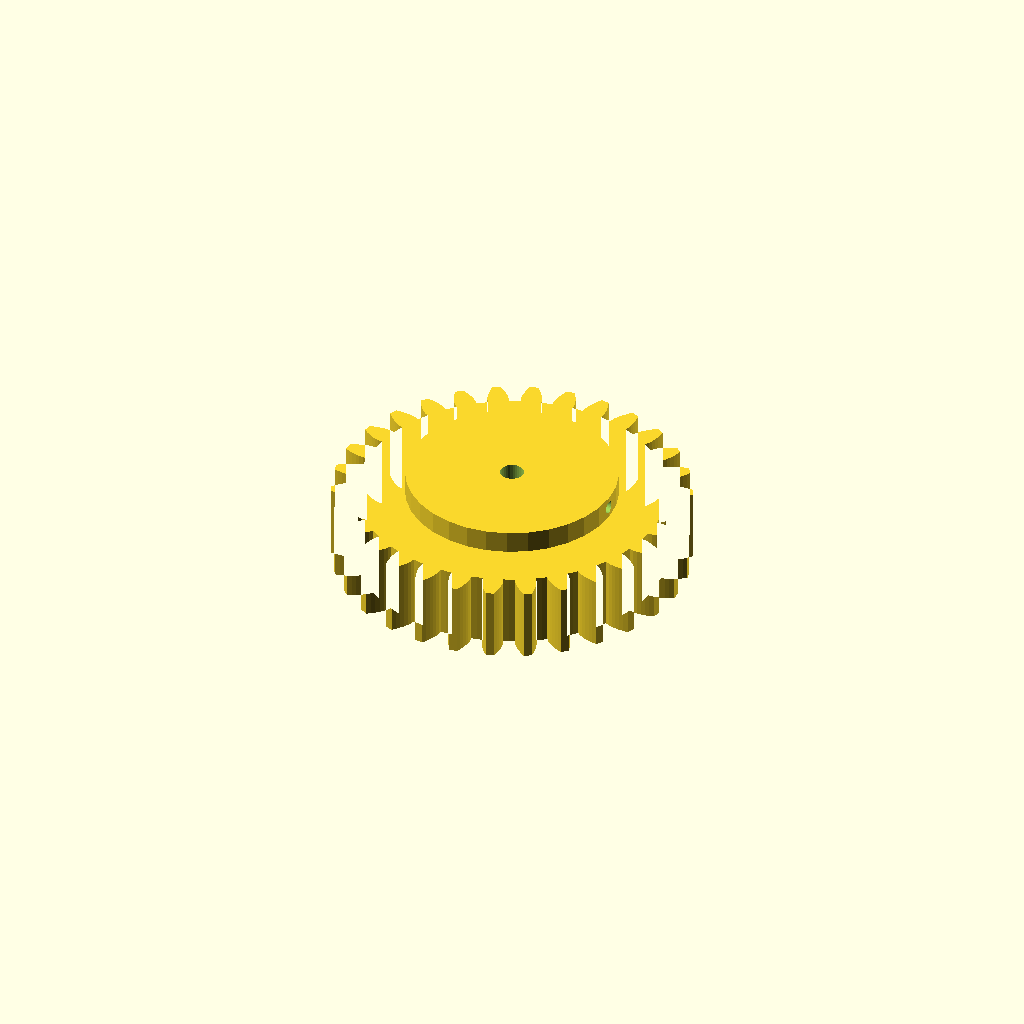
Cell 1 — every parameter at its default value.
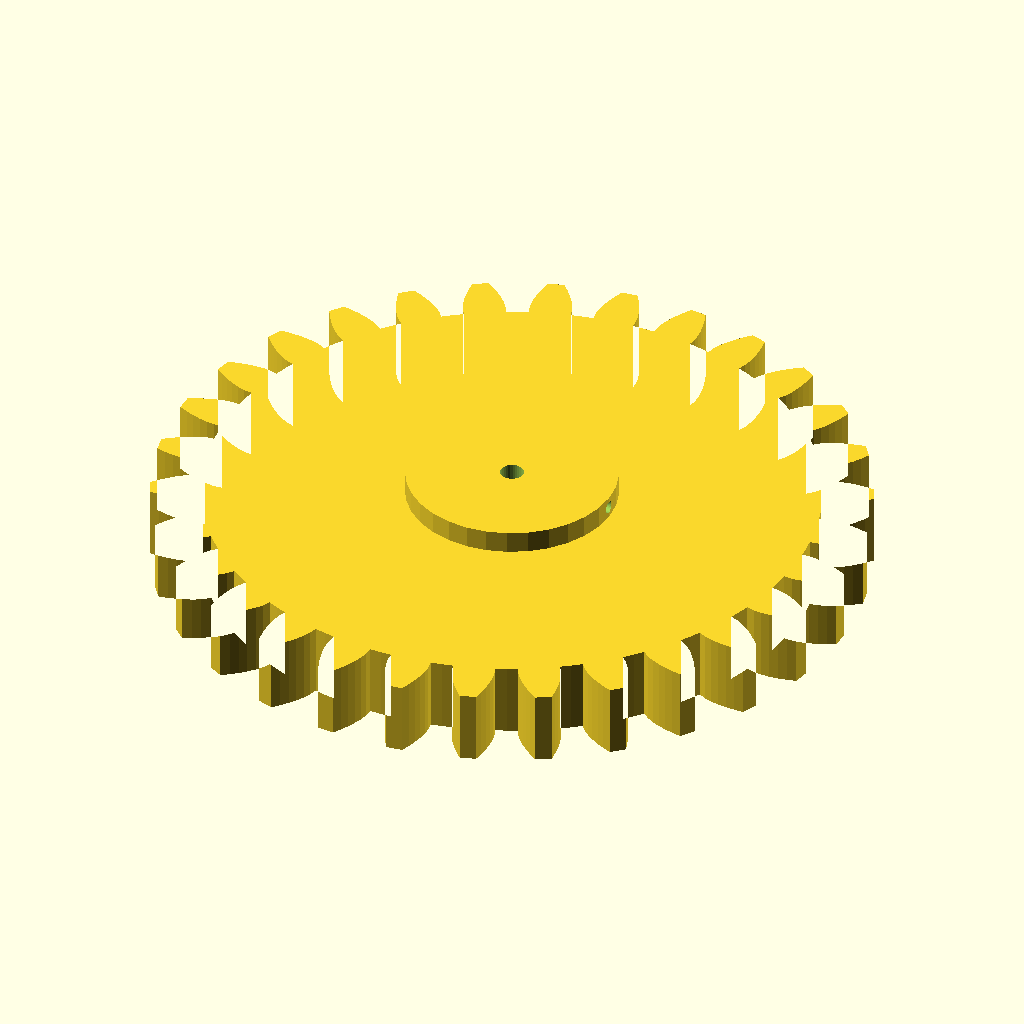
Cell 2 — gear_module set to 6, the other parameters unchanged.
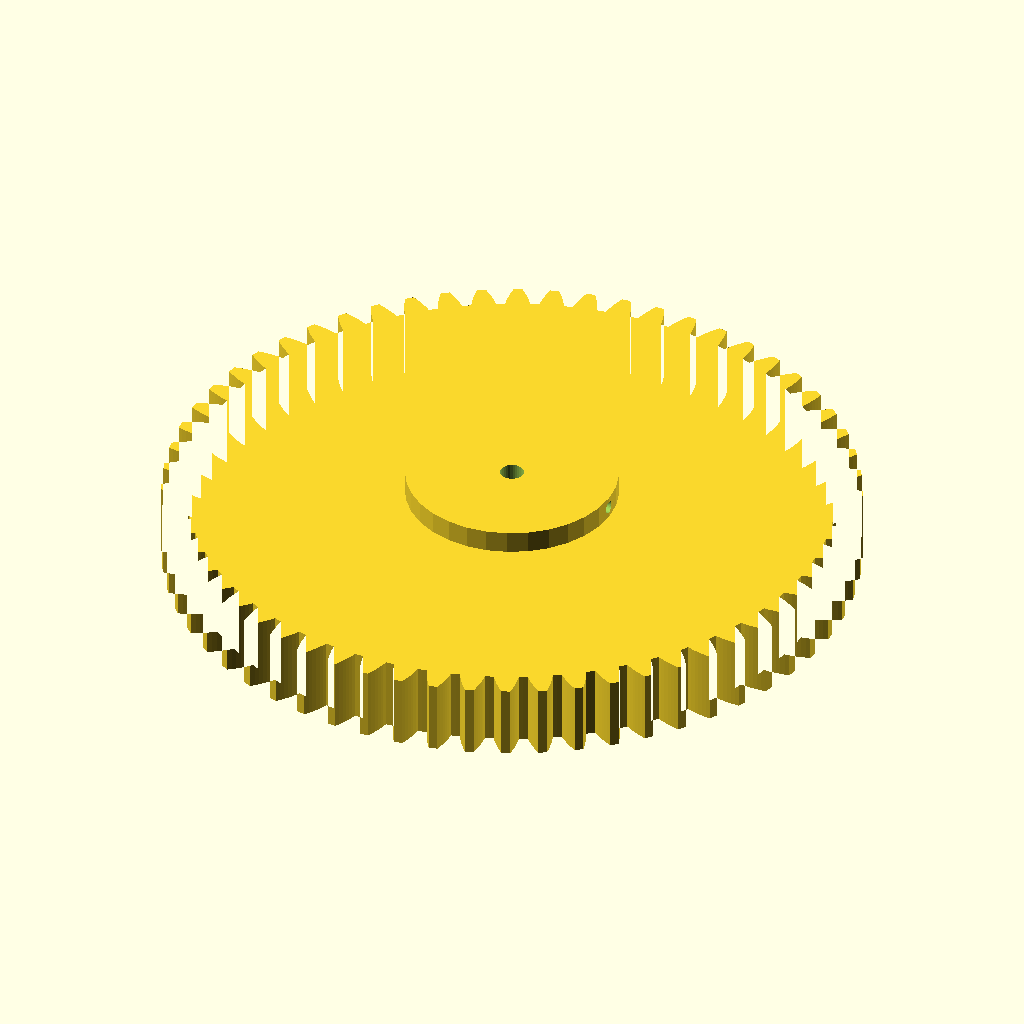
Cell 3: the same model with tooth_count = 60.
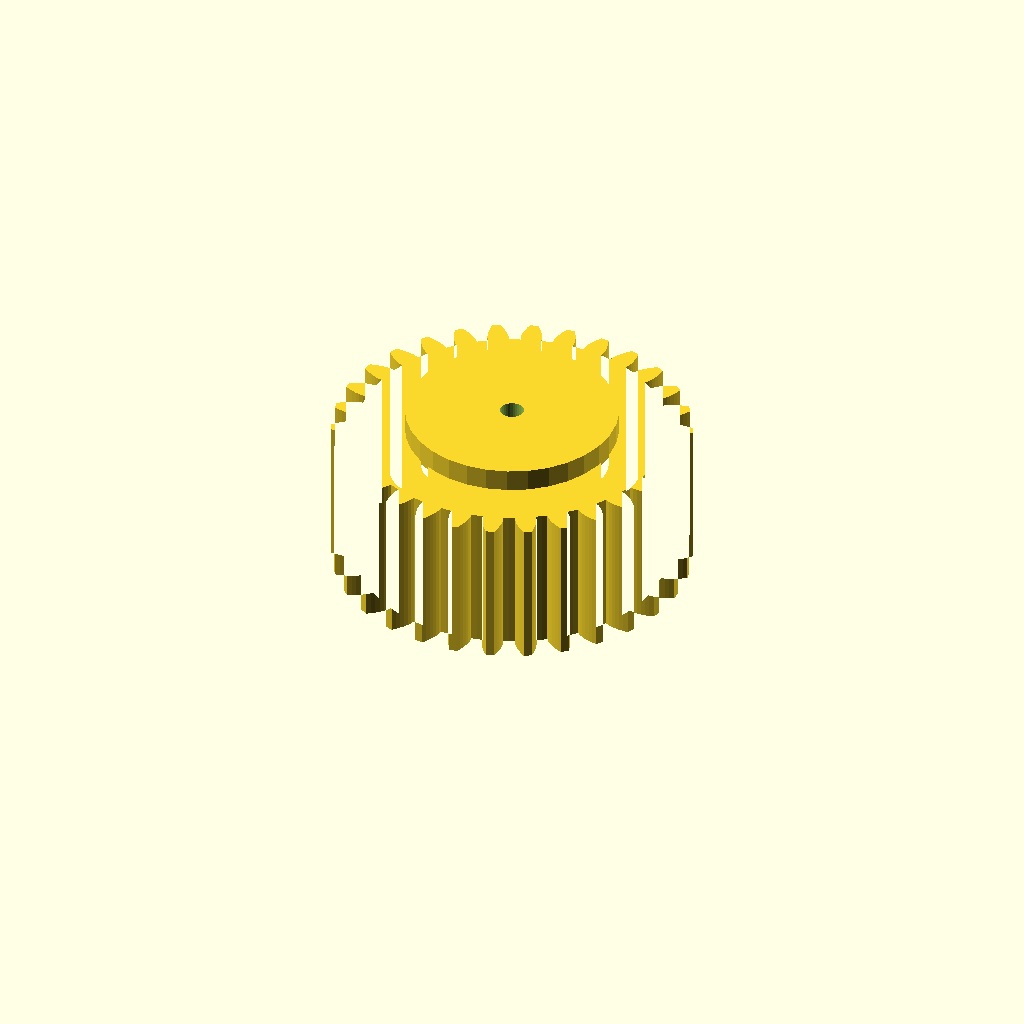
Cell 4 — gear_w set to 40, the other parameters unchanged.
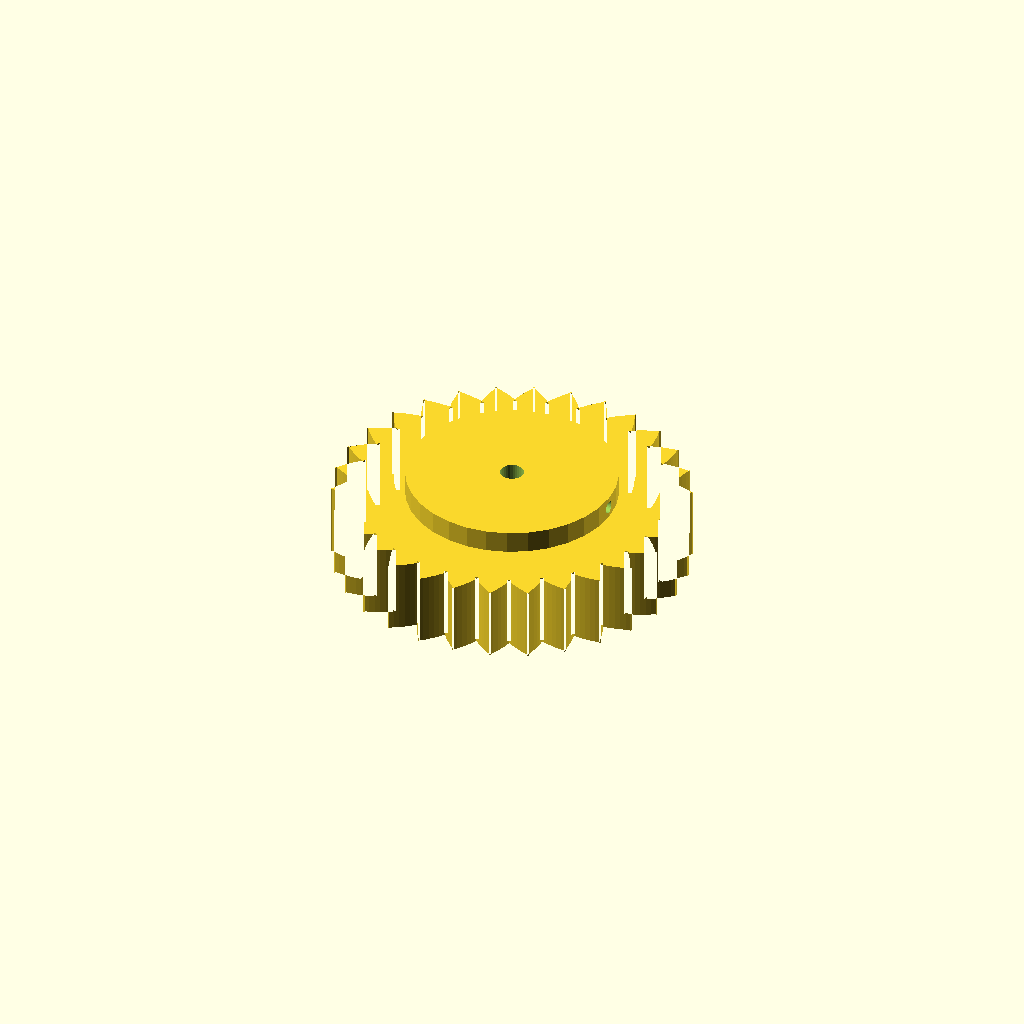
Cell 5: the same model with pa = 40.
All cells are drawn from one camera (rotation 55°, 0°, 25°, orthographic, colour scheme Cornfield), so only the parameter changes between them.
Source of the model, optional_data/data/gen2/spurgears/part_0071.scad:
$fn = 32;

// ----------------------------------------------------------------------
// Spur gear: m=3 z=30, 96 mm tip diameter x 26 mm
// ----------------------------------------------------------------------

// --- parameters (mm) ---
gear_module = 3;          // module
tooth_count = 30;         // number of teeth
gear_w = 20;              // face width
pa = 20;                  // pressure angle, deg
bore = 6.35;              // shaft bore
hub_dia = 56.9;           // hub diameter
hub_len = 6;              // hub above the face
set_d = 3.4;              // set screw tap hole
set_z = 23;               // set screw height

/* --- involute profile --- */
pitch_r = gear_module * tooth_count / 2;
base_r = pitch_r * cos(pa);
tip_r = pitch_r + gear_module;
root_r = pitch_r - 1.25 * gear_module;
flank_steps = 6;

function inv_deg(a) = (tan(a) - a * PI / 180) * 180 / PI;
function flank_r(i) = root_r + (tip_r - root_r) * i / flank_steps;
function half_angle(r) = 90 / tooth_count + inv_deg(pa) - inv_deg(acos(min(1, base_r / r)));
function tooth_pt(k, i, side) =
    let (r = flank_r(i), a = k * 360 / tooth_count + side * half_angle(r))
    [r * cos(a), r * sin(a)];

module tooth_profile() {
  polygon(points = [
    for (k = [0 : tooth_count - 1])
      each [
        for (i = [0 : flank_steps]) tooth_pt(k, i, -1),
        for (i = [flank_steps : -1 : 0]) tooth_pt(k, i, 1),
        let (ta = (k + 0.5) * 360 / tooth_count)
          [root_r * cos(ta), root_r * sin(ta)]
      ]
  ]);
}

module gear_disc() {
  linear_extrude(height = gear_w) tooth_profile();
}

module hub_boss() {
  translate([0, 0, gear_w - 1]) cylinder(h = hub_len + 1, d = hub_dia);
}

difference() {
  union() {
    gear_disc();
    hub_boss();
  }
  translate([0, 0, -1]) cylinder(h = gear_w + hub_len + 3, d = bore);
  /* set screw, drilled radially */
  translate([-1, 0, set_z]) rotate([0, 90, 0]) cylinder(h = hub_dia / 2 + 3, d = set_d);
}
Parameter table extracted from the source (name, type, default, range or options):
gear_module: number, default 3
tooth_count: number, default 30
gear_w: number, default 20
pa: number, default 20
bore: number, default 6.35
hub_dia: number, default 56.9
hub_len: number, default 6
set_d: number, default 3.4
set_z: number, default 23
flank_steps: number, default 6
